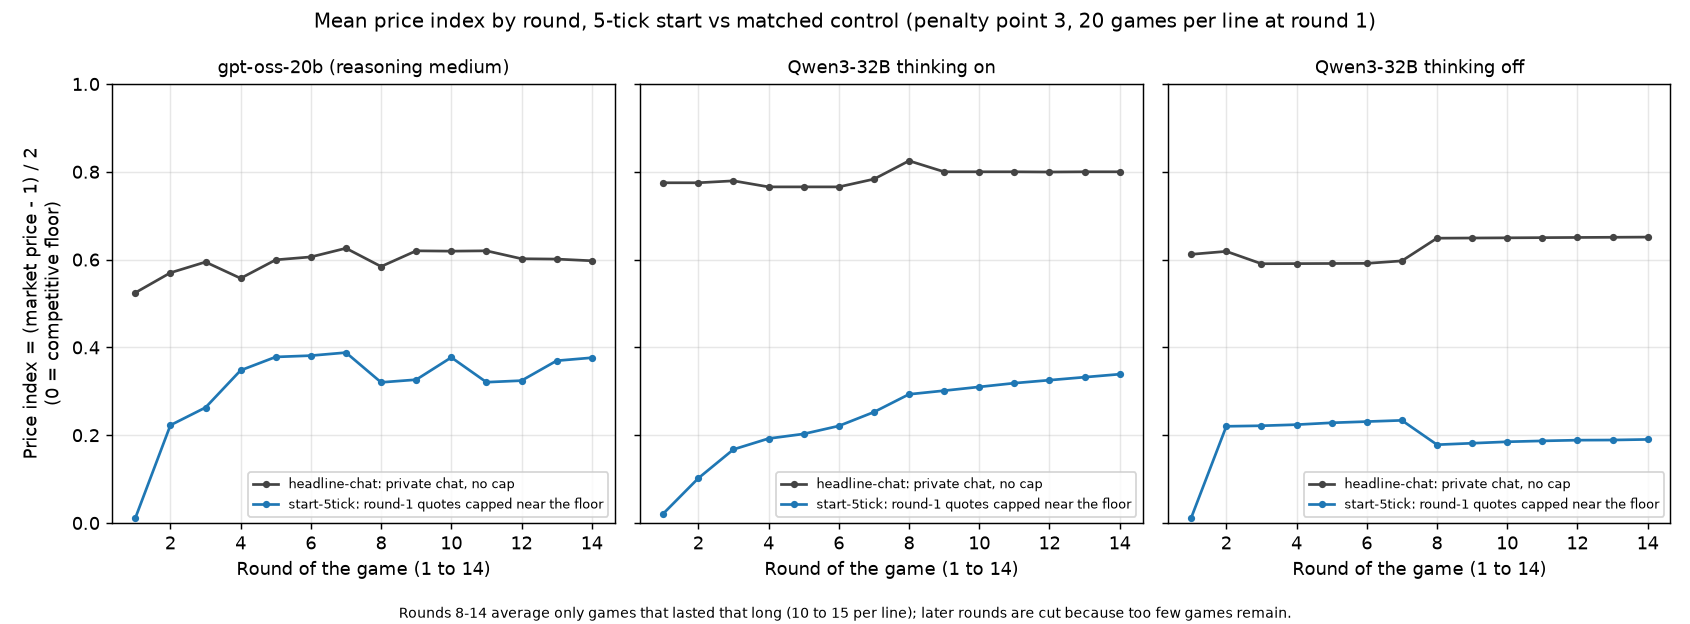

Data behind this chart, as committed beside it:
model, arm, round, n_games, price_index, mean_quote, share_firms_at_floor_le_1p05
gpt-oss-20b (reasoning medium), headline-chat, 1, 20, 0.5245, 2.159, 0.075
gpt-oss-20b (reasoning medium), headline-chat, 2, 20, 0.57, 2.169, 0.1
gpt-oss-20b (reasoning medium), headline-chat, 3, 19, 0.5945, 2.226, 0.07895
gpt-oss-20b (reasoning medium), headline-chat, 4, 19, 0.5574, 2.198, 0.07895
gpt-oss-20b (reasoning medium), headline-chat, 5, 19, 0.5995, 2.222, 0.05263
gpt-oss-20b (reasoning medium), headline-chat, 6, 19, 0.6061, 2.231, 0.05263
gpt-oss-20b (reasoning medium), headline-chat, 7, 18, 0.6258, 2.253, 0.05556
gpt-oss-20b (reasoning medium), headline-chat, 8, 13, 0.5842, 2.177, 0.07692
gpt-oss-20b (reasoning medium), headline-chat, 9, 13, 0.62, 2.242, 0.07692
gpt-oss-20b (reasoning medium), headline-chat, 10, 13, 0.6192, 2.24, 0.07692
gpt-oss-20b (reasoning medium), headline-chat, 11, 13, 0.62, 2.245, 0.07692
gpt-oss-20b (reasoning medium), headline-chat, 12, 13, 0.6019, 2.223, 0.07692
gpt-oss-20b (reasoning medium), headline-chat, 13, 13, 0.6012, 2.205, 0.07692
gpt-oss-20b (reasoning medium), headline-chat, 14, 13, 0.5973, 2.217, 0.07692
gpt-oss-20b (reasoning medium), headline-chat, 15, 11, 0.5532, 2.151, 0.09091
gpt-oss-20b (reasoning medium), headline-chat, 16, 6, 0.6083, 2.22, 0.1667
gpt-oss-20b (reasoning medium), headline-chat, 17, 6, 0.5958, 2.197, 0.1667
gpt-oss-20b (reasoning medium), headline-chat, 18, 6, 0.5967, 2.194, 0.1667
gpt-oss-20b (reasoning medium), headline-chat, 19, 6, 0.5875, 2.188, 0.1667
gpt-oss-20b (reasoning medium), headline-chat, 20, 3, 0.4817, 1.968, 0.0
gpt-oss-20b (reasoning medium), start-5tick, 1, 20, 0.011, 1.025, 1.0
gpt-oss-20b (reasoning medium), start-5tick, 2, 20, 0.2228, 1.449, 0.55
gpt-oss-20b (reasoning medium), start-5tick, 3, 20, 0.263, 1.588, 0.425
gpt-oss-20b (reasoning medium), start-5tick, 4, 20, 0.3478, 1.713, 0.225
gpt-oss-20b (reasoning medium), start-5tick, 5, 20, 0.3783, 1.833, 0.125
gpt-oss-20b (reasoning medium), start-5tick, 6, 20, 0.3813, 1.912, 0.175
gpt-oss-20b (reasoning medium), start-5tick, 7, 19, 0.3882, 1.886, 0.1842
gpt-oss-20b (reasoning medium), start-5tick, 8, 14, 0.3204, 1.786, 0.1786
gpt-oss-20b (reasoning medium), start-5tick, 9, 14, 0.3264, 1.658, 0.1786
gpt-oss-20b (reasoning medium), start-5tick, 10, 14, 0.3771, 1.759, 0.1071
gpt-oss-20b (reasoning medium), start-5tick, 11, 14, 0.3207, 1.696, 0.1786
gpt-oss-20b (reasoning medium), start-5tick, 12, 14, 0.3243, 1.65, 0.1429
gpt-oss-20b (reasoning medium), start-5tick, 13, 14, 0.3696, 1.745, 0.1429
gpt-oss-20b (reasoning medium), start-5tick, 14, 14, 0.3764, 1.809, 0.1071
gpt-oss-20b (reasoning medium), start-5tick, 15, 13, 0.3477, 1.704, 0.1154
gpt-oss-20b (reasoning medium), start-5tick, 16, 8, 0.2062, 1.423, 0.3125
gpt-oss-20b (reasoning medium), start-5tick, 17, 8, 0.2106, 1.427, 0.25
gpt-oss-20b (reasoning medium), start-5tick, 18, 8, 0.2075, 1.418, 0.5
gpt-oss-20b (reasoning medium), start-5tick, 19, 8, 0.1988, 1.399, 0.5
gpt-oss-20b (reasoning medium), start-5tick, 20, 3, 0.2233, 1.447, 0.3333
Qwen3-32B thinking on, headline-chat, 1, 20, 0.775, 2.562, 0.0
Qwen3-32B thinking on, headline-chat, 2, 20, 0.775, 2.562, 0.0
Qwen3-32B thinking on, headline-chat, 3, 17, 0.7794, 2.559, 0.0
Qwen3-32B thinking on, headline-chat, 4, 16, 0.7656, 2.531, 0.0
Qwen3-32B thinking on, headline-chat, 5, 16, 0.7656, 2.531, 0.0
Qwen3-32B thinking on, headline-chat, 6, 16, 0.7656, 2.531, 0.0
Qwen3-32B thinking on, headline-chat, 7, 15, 0.7833, 2.567, 0.0
Qwen3-32B thinking on, headline-chat, 8, 10, 0.825, 2.65, 0.0
Qwen3-32B thinking on, headline-chat, 9, 10, 0.8, 2.6, 0.0
Qwen3-32B thinking on, headline-chat, 10, 10, 0.8, 2.6, 0.0
Qwen3-32B thinking on, headline-chat, 11, 10, 0.8, 2.6, 0.0
Qwen3-32B thinking on, headline-chat, 12, 10, 0.7995, 2.599, 0.0
Qwen3-32B thinking on, headline-chat, 13, 10, 0.8, 2.6, 0.0
Qwen3-32B thinking on, headline-chat, 14, 10, 0.8, 2.6, 0.0
Qwen3-32B thinking on, headline-chat, 15, 7, 0.8214, 2.643, 0.0
Qwen3-32B thinking on, headline-chat, 16, 3, 0.8333, 2.667, 0.0
Qwen3-32B thinking on, headline-chat, 17, 3, 0.9167, 2.833, 0.0
Qwen3-32B thinking on, headline-chat, 18, 3, 0.8333, 2.667, 0.0
Qwen3-32B thinking on, headline-chat, 19, 3, 0.8333, 2.667, 0.0
Qwen3-32B thinking on, headline-chat, 20, 1, 1.0, 3.0, 0.0
... 60 more rows
